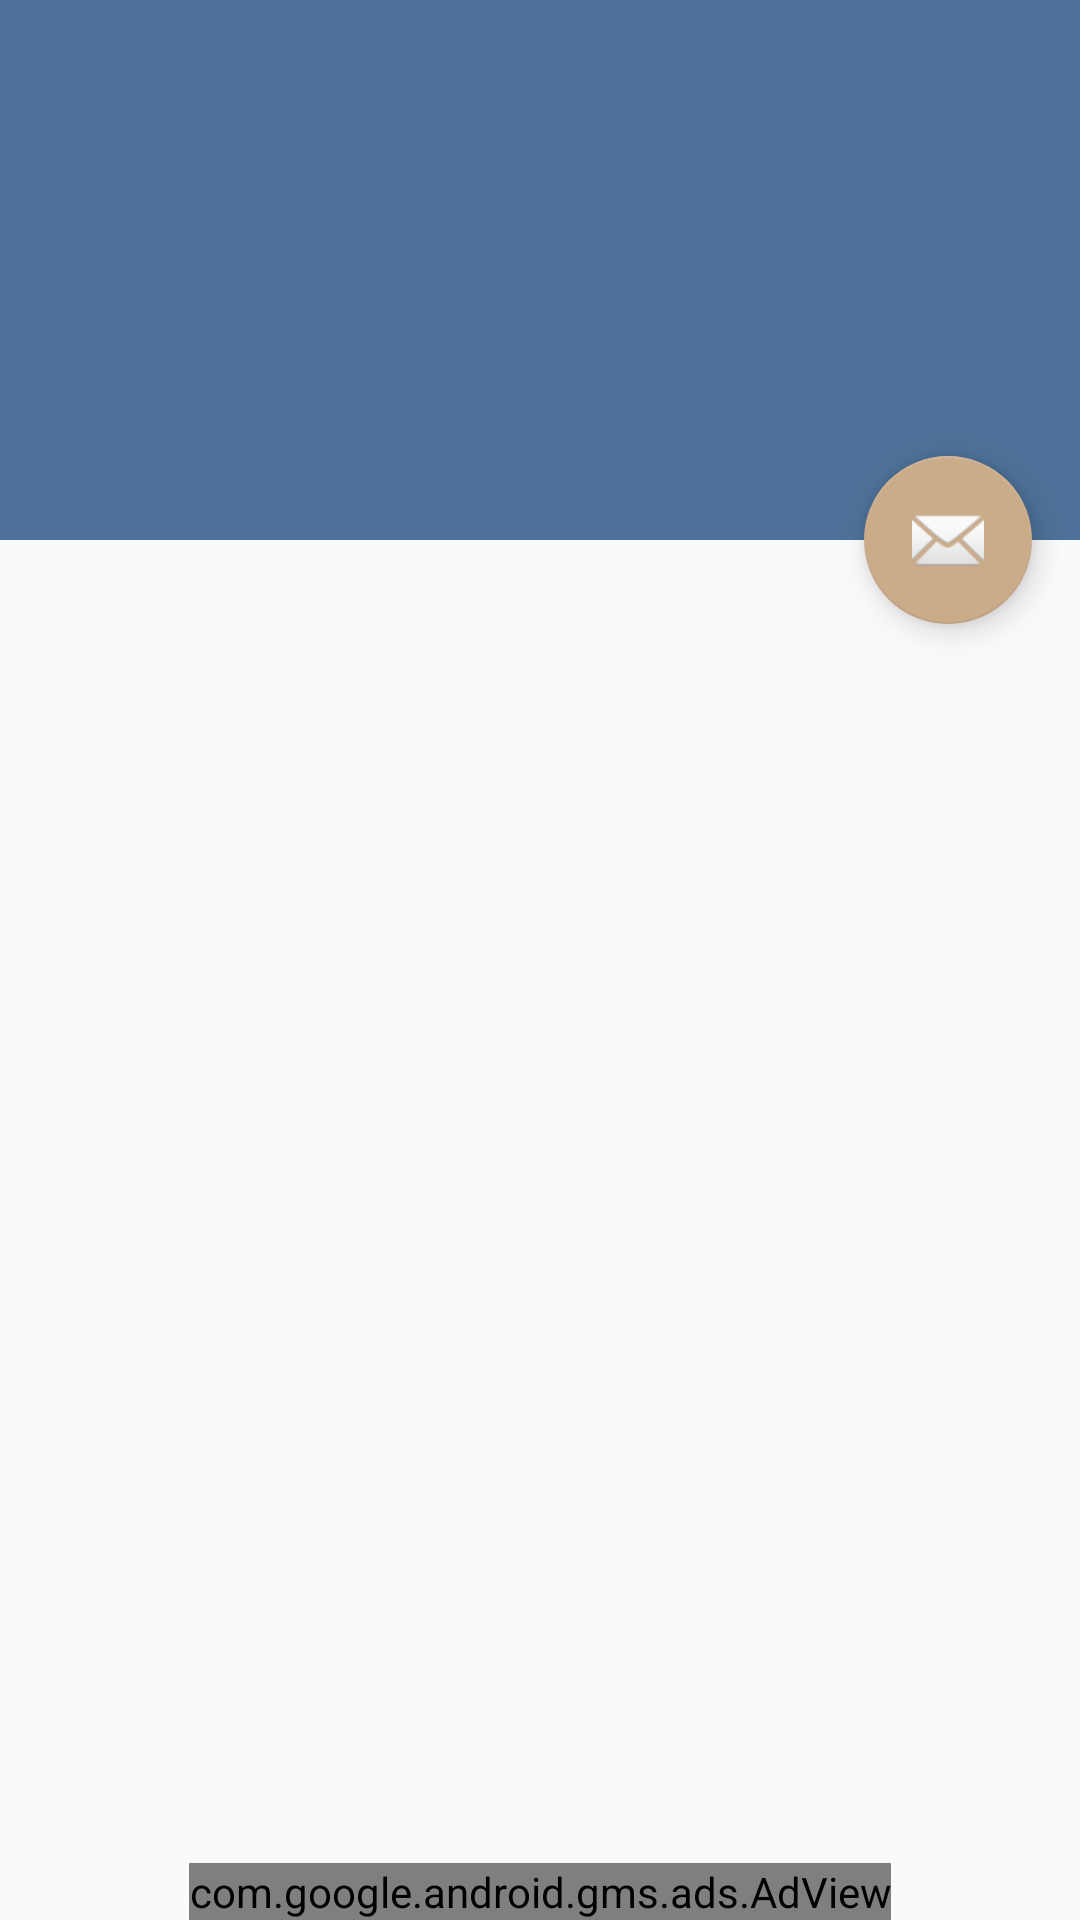

The Android layout XML behind this screen, and the referenced resources:
<!-- AndroidManifest.xml: application theme AppTheme -->
<!-- res/layout/activity_detail.xml -->
<?xml version="1.0" encoding="utf-8"?>
<RelativeLayout xmlns:android="http://schemas.android.com/apk/res/android"
    xmlns:app="http://schemas.android.com/apk/res-auto"
    xmlns:tools="http://schemas.android.com/tools"
    android:layout_width="match_parent"
    android:layout_height="match_parent"
    android:fitsSystemWindows="true"
    tools:context="com.example.focus.ui.main.ScrollingActivity">

    <android.support.design.widget.CoordinatorLayout
        android:layout_width="match_parent"
        android:layout_height="match_parent">

        <android.support.design.widget.AppBarLayout
            android:id="@+id/app_bar"
            android:layout_width="match_parent"
            android:layout_height="@dimen/detail_bar_height"
            android:theme="@style/AppTheme.AppBarOverlay">

            <android.support.design.widget.CollapsingToolbarLayout
                android:id="@+id/toolbar_layout"
                android:layout_width="match_parent"
                android:layout_height="match_parent"
                android:fitsSystemWindows="true"
                app:contentScrim="?attr/colorPrimary"
                app:layout_scrollFlags="scroll|exitUntilCollapsed">

                <android.support.v7.widget.Toolbar
                    android:id="@+id/toolbar"
                    android:layout_width="match_parent"
                    android:layout_height="?attr/actionBarSize"
                    app:layout_collapseMode="pin"
                    app:popupTheme="@style/AppTheme.PopupOverlay" />
            </android.support.design.widget.CollapsingToolbarLayout>
        </android.support.design.widget.AppBarLayout>

        <android.support.v7.widget.RecyclerView
            android:id="@+id/recycler_list"
            android:layout_width="match_parent"
            android:layout_height="match_parent"
            app:layout_behavior="@string/appbar_scrolling_view_behavior" />
        <android.support.design.widget.FloatingActionButton
            android:id="@+id/fab_switch"
            android:layout_width="wrap_content"
            android:layout_height="wrap_content"
            android:layout_margin="@dimen/fab_margin"
            android:src="@android:drawable/ic_dialog_email"
            app:layout_anchor="@id/app_bar"
            app:layout_anchorGravity="bottom|end" />
    </android.support.design.widget.CoordinatorLayout>
    
    <com.google.android.gms.ads.AdView
        android:id="@+id/adView"
        android:layout_width="wrap_content"
        android:layout_height="wrap_content"
        android:layout_alignParentBottom="true"
        android:layout_centerHorizontal="true"
        app:adSize="BANNER"
        app:adUnitId="@string/main_ADID" />
</RelativeLayout>
<!-- resources referenced by this layout -->
<resources>
  <dimen name="detail_bar_height">180dp</dimen>
  <dimen name="fab_margin">16dp</dimen>
  <string name="main_ADID">ca-app-pub-1232384027425912/5114434584</string>
  <style name="AppTheme.AppBarOverlay" parent="ThemeOverlay.AppCompat.Dark.ActionBar" />
  <style name="AppTheme.PopupOverlay" parent="ThemeOverlay.AppCompat.Light" />
  <style name="AppTheme" parent="Theme.AppCompat.Light.NoActionBar">
          
          <item name="colorAccent">#CBAC8A</item>
          <item name="colorPrimary">@color/background.main</item>
          <item name="colorPrimaryDark">@color/background.main</item>
      </style>
  <color name="background.main">#4d7198</color>
</resources>
